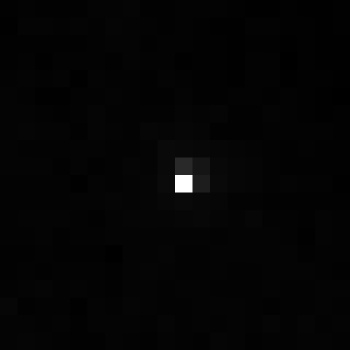

Data behind this chart, as committed beside it:
, xmin, ymin, lat, lon, area, perimeter, max_nanowatts, min_nanowatts, moonlight_illumination, clear_sky_confidence, mean_nanowatts
0, 343, 2714, -1.09, -1.09, 1.0, 0.0, 21.42, 0.2342, 11.81, 0.0, 0.5689
